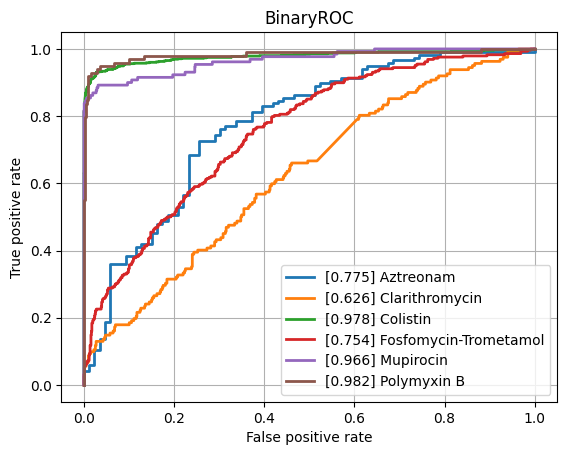

Values plotted in this chart, from the file beside it:
class, ROCAUC, n_positives, n_negatives
Amikacin, 0.9283, 1127, 5423
Amoxicillin-Clavulanic acid, 0.8747, 4224, 6055
Ampicillin, 0.9032, 10023, 5776
Ampicillin-Amoxicillin, 0.9259, 5566, 1009
Aztreonam, 0.7754, 117, 86
Benzylpenicillin, 0.9066, 116, 100
Cefazolin, 0.9136, 1005, 1185
Cefepime, 0.8954, 3529, 8086
Cefpodoxime, 0.865, 521, 910
Ceftazidime, 0.8741, 4444, 12245
Ceftriaxone, 0.8585, 3691, 10339
Cefuroxime, 0.9283, 6815, 1756
Ciprofloxacin, 0.8484, 6762, 16608
Clarithromycin, 0.6256, 162, 586
Clindamycin, 0.8696, 5505, 5609
Colistin, 0.9781, 752, 3587
Cotrimoxazole, 0.8484, 8063, 17293
Ertapenem, 0.8617, 121, 5459
Erythromycin, 0.8693, 5563, 4661
Fosfomycin, 0.8883, 1705, 6906
Fosfomycin-Trometamol, 0.7538, 288, 1011
Fusidic acid, 0.8586, 904, 1845
Gentamicin, 0.9491, 9308, 11563
Imipenem, 0.9562, 7737, 16107
Levofloxacin, 0.9131, 3333, 5764
Meropenem, 0.9123, 2360, 16117
Mupirocin, 0.9659, 130, 1207
Nitrofurantoin, 0.8896, 380, 3094
Norfloxacin, 0.7851, 262, 1496
Oxacillin, 0.8976, 2710, 3897
Penicillin, 0.9065, 3009, 987
Piperacillin-Tazobactam, 0.8564, 6396, 13768
Polymyxin B, 0.982, 98, 456
Rifampicin, 0.8674, 252, 6933
Teicoplanin, 0.9012, 72, 1808
Tetracycline, 0.8547, 1697, 5289
Tobramycin, 0.9108, 1290, 4288
Vancomycin, 0.9507, 557, 12315
micro, 0.9163, , 
macro, 0.8829, , 
